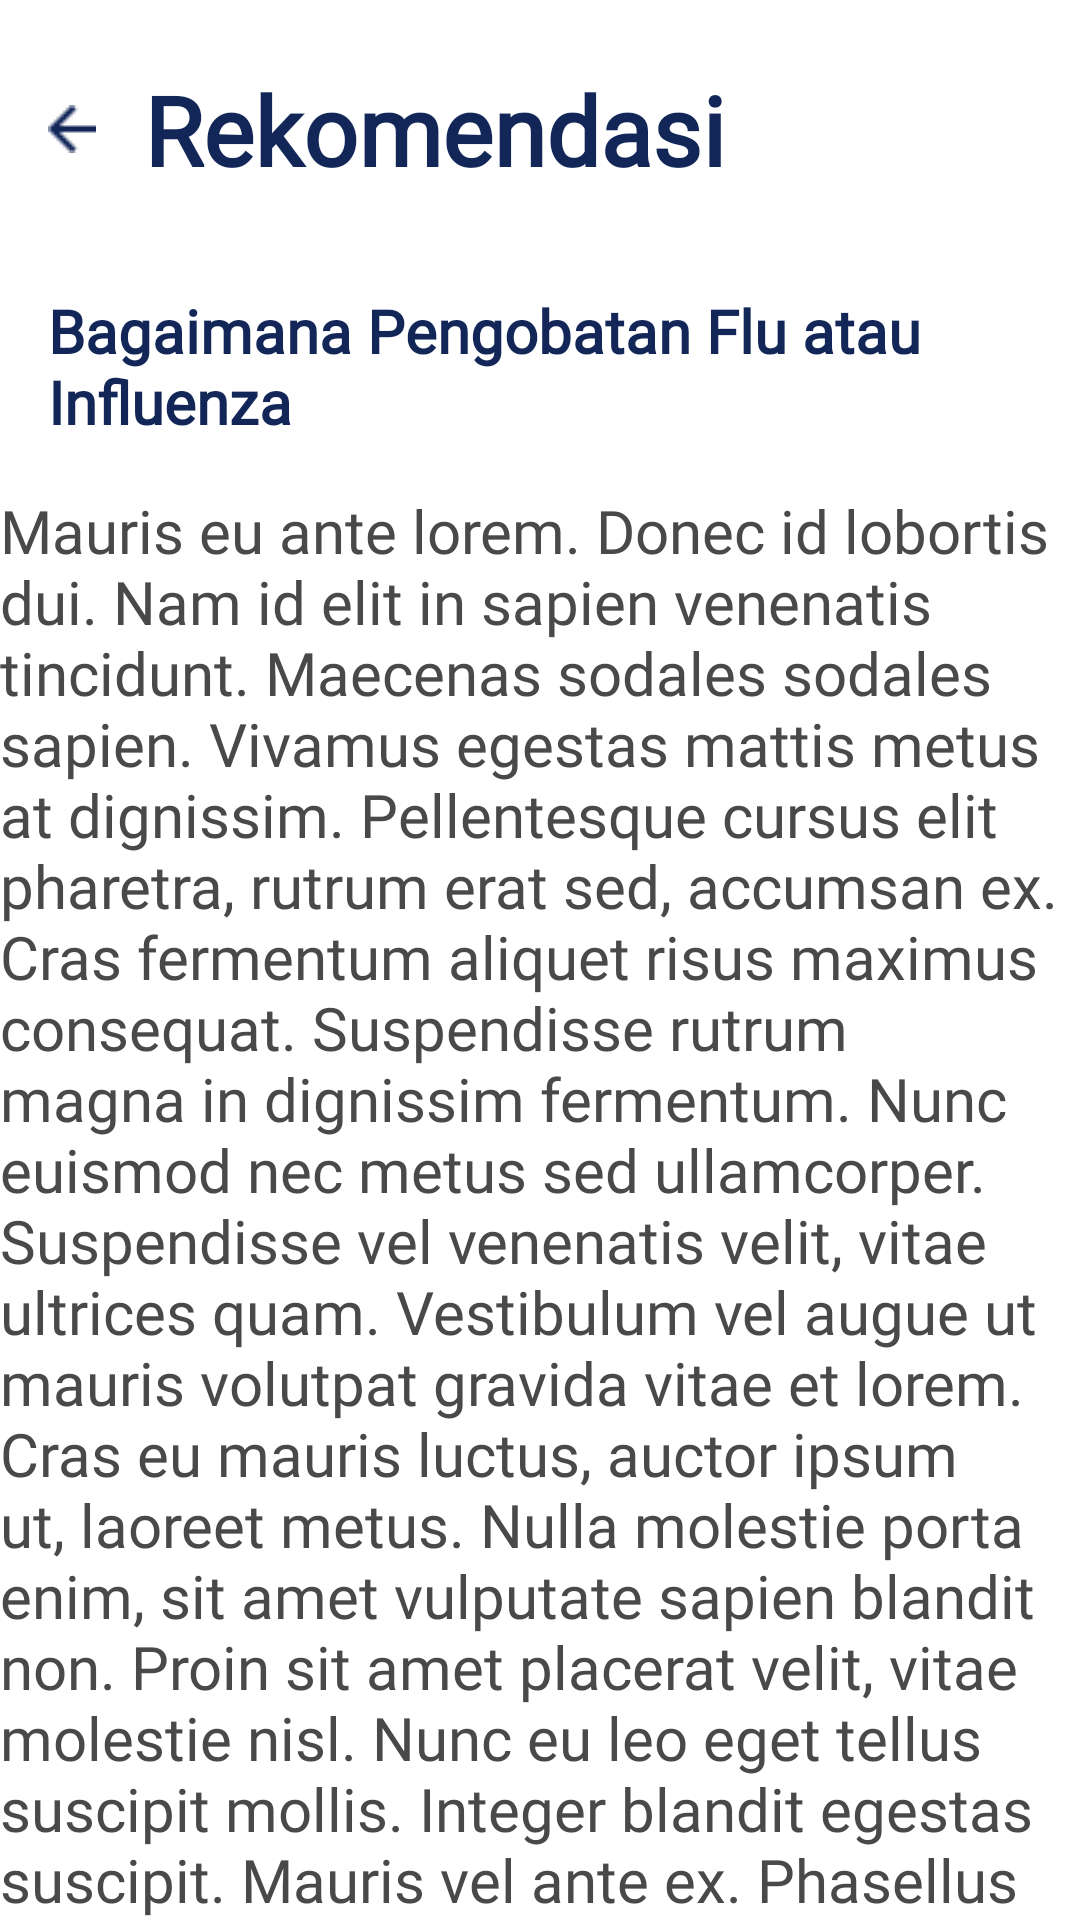

Write the Android layout XML for this screen, with the resource values it uses.
<!-- AndroidManifest.xml: application theme Theme.Sehati -->
<!-- res/layout/activity_detail_rekomendasi.xml -->
<?xml version="1.0" encoding="utf-8"?>
<androidx.constraintlayout.widget.ConstraintLayout xmlns:android="http://schemas.android.com/apk/res/android"
    xmlns:app="http://schemas.android.com/apk/res-auto"
    xmlns:tools="http://schemas.android.com/tools"
    android:id="@+id/main"
    android:layout_width="match_parent"
    android:layout_height="match_parent"
    android:background="@color/white"
    tools:context=".DetailRekomendasiActivity">

    <ImageView
        android:id="@+id/imageView3"
        android:layout_width="wrap_content"
        android:layout_height="wrap_content"
        android:layout_marginStart="16dp"
        android:layout_marginTop="35dp"
        app:layout_constraintStart_toStartOf="parent"
        app:layout_constraintTop_toTopOf="parent"
        app:srcCompat="@drawable/back" />

    <TextView
        android:id="@+id/textView3"
        android:layout_width="wrap_content"
        android:layout_height="wrap_content"
        android:layout_marginStart="16dp"
        android:fontFamily="@font/roboto"
        android:text="Rekomendasi"
        android:textColor="@color/black12"
        android:textSize="32sp"
        android:textStyle="bold"
        app:layout_constraintBottom_toBottomOf="@+id/imageView3"
        app:layout_constraintStart_toEndOf="@+id/imageView3"
        app:layout_constraintTop_toTopOf="@+id/imageView3" />

    <TextView
        android:id="@+id/textview33"
        android:layout_width="match_parent"
        android:layout_height="wrap_content"
        android:textSize="20sp"
        android:textStyle="bold"
        android:fontFamily="@font/roboto"
        android:textColor="@color/black12"
        android:text="Bagaimana Pengobatan Flu atau Influenza"
        app:layout_constraintTop_toBottomOf="@id/textView3"
        app:layout_constraintEnd_toEndOf="parent"
        android:layout_marginHorizontal="16dp"
        android:layout_marginTop="32dp"
        app:layout_constraintStart_toStartOf="parent"/>

    <TextView
        android:layout_width="wrap_content"
        android:layout_height="wrap_content"
        android:layout_marginHorizontal="16dp"
        android:layout_marginTop="16dp"
        android:fontFamily="@font/roboto"
        android:text="Mauris eu ante lorem. Donec id lobortis dui. Nam id elit in sapien venenatis tincidunt. Maecenas sodales sodales sapien. Vivamus egestas mattis metus at dignissim. Pellentesque cursus elit pharetra, rutrum erat sed, accumsan ex. Cras fermentum aliquet risus maximus consequat. Suspendisse rutrum magna in dignissim fermentum. Nunc euismod nec metus sed ullamcorper. Suspendisse vel venenatis velit, vitae ultrices quam. Vestibulum vel augue ut mauris volutpat gravida vitae et lorem. Cras eu mauris luctus, auctor ipsum ut, laoreet metus.
Nulla molestie porta enim, sit amet vulputate sapien blandit non. Proin sit amet placerat velit, vitae molestie nisl. Nunc eu leo eget tellus suscipit mollis. Integer blandit egestas suscipit. Mauris vel ante ex. Phasellus blandit bibendum venenatis. Vivamus pellentesque, mauris nec varius posuere, massa ex commodo sapien, non interdum ante diam in ipsum. Praesent nec convallis nisi. Duis mauris metus, ornare non urna ut, dictum ultrices neque. Vestibulum hendrerit ornare rutrum. Vivamus massa magna, gravida a ullamcorper in, ullamcorper a velit. Mauris lobortis pellentesque nulla, vel scelerisque massa gravida ut. Sed tempor ac nisl vitae pretium. Suspendisse lectus odio, mollis quis justo nec, dapibus porttitor velit. Aliquam cursus semper nibh nec luctus."
        android:textColor="@color/grey49"
        android:textSize="20sp"
        app:layout_constraintEnd_toEndOf="parent"
        app:layout_constraintStart_toStartOf="parent"
        app:layout_constraintTop_toBottomOf="@id/textview33" />
</androidx.constraintlayout.widget.ConstraintLayout>
<!-- resources referenced by this layout -->
<resources>
  <color name="black12">#122658</color>
  <color name="grey49">#494949</color>
  <color name="white">#FFFFFFFF</color>
  <!-- drawable back: png bitmap (drawable, 298 bytes) -->
  <style name="Theme.Sehati" parent="Base.Theme.Sehati" />
  <style name="Base.Theme.Sehati" parent="Theme.Material3.DayNight.NoActionBar">
          
          
          <item name="colorSecondaryContainer">@color/white</item>
          <item name="fontFamily">@font/roboto</item>
      </style>
</resources>
